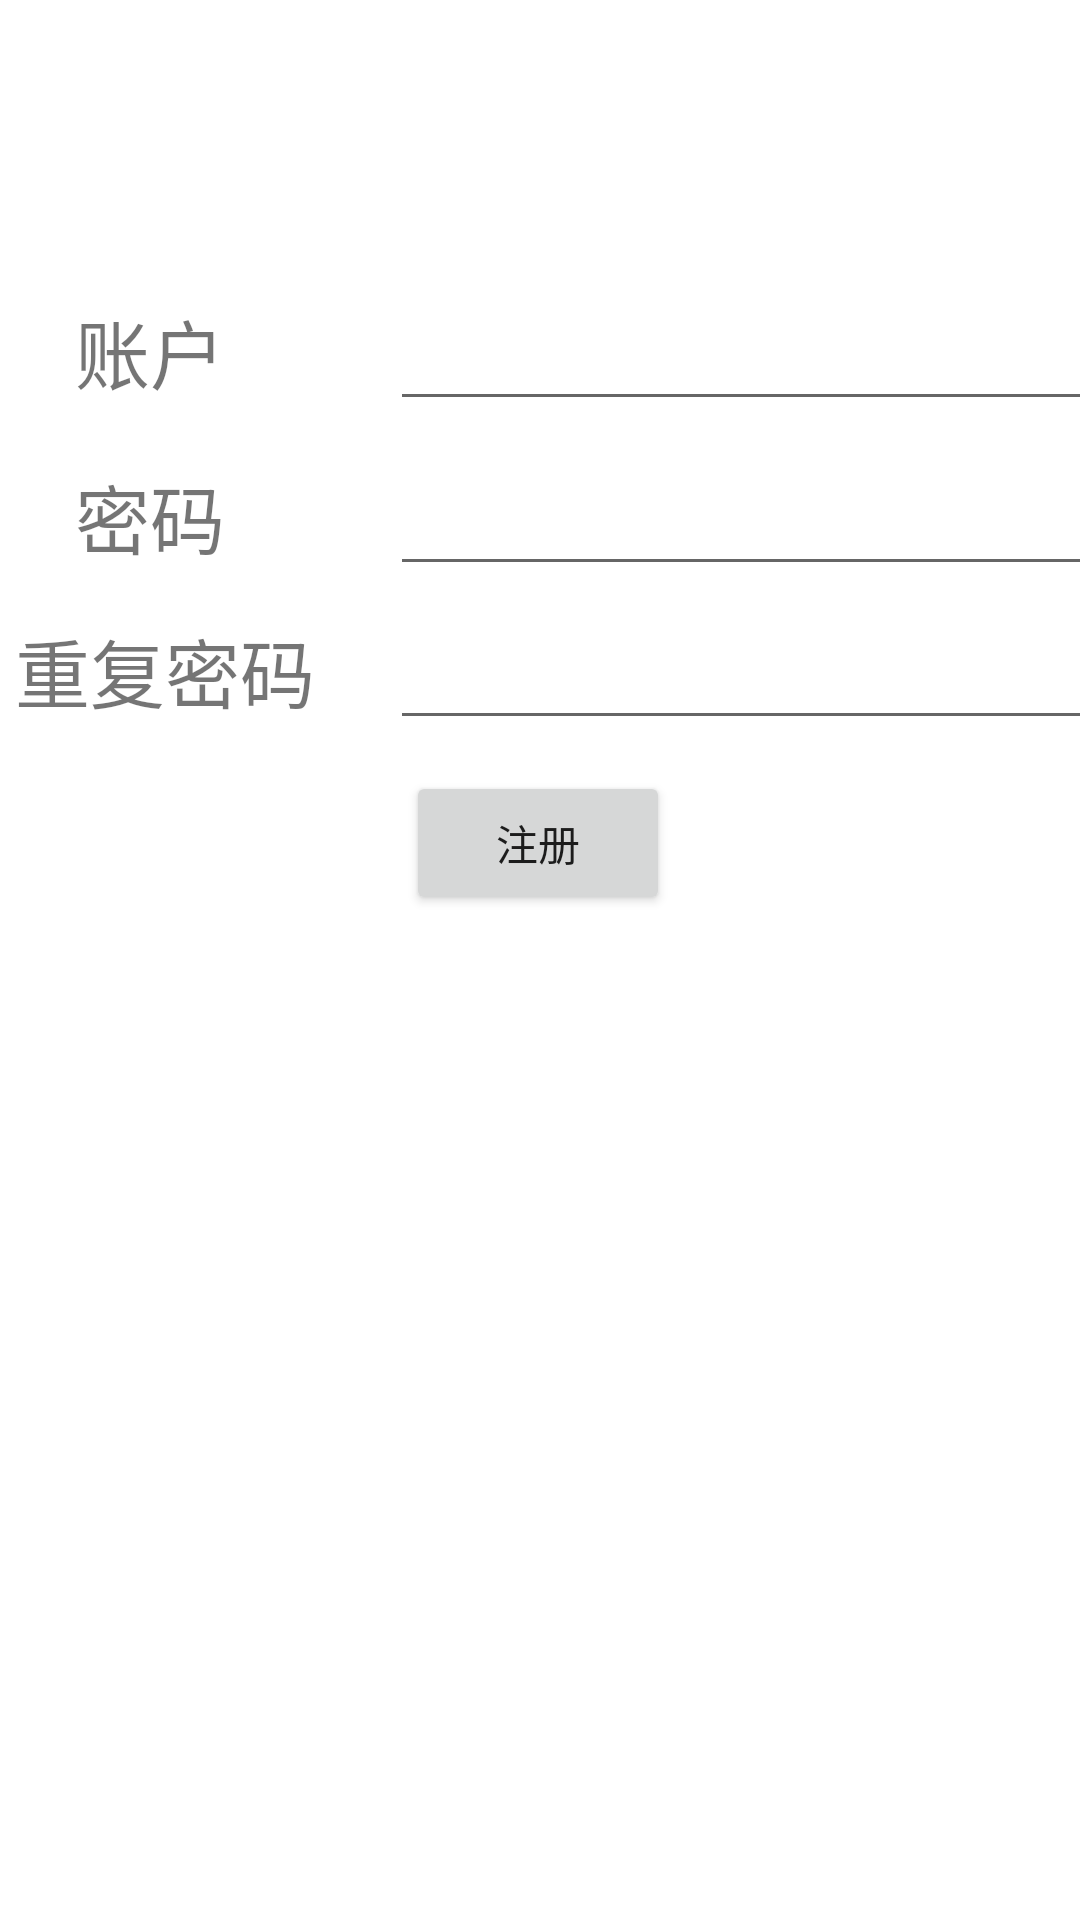

Reconstruct the res/layout file that produces this screen, plus the resources it refers to.
<!-- AndroidManifest.xml: application theme Theme.AndroidThirdClass -->
<!-- res/layout/register.xml -->
<?xml version="1.0" encoding="utf-8"?>
<androidx.constraintlayout.widget.ConstraintLayout xmlns:android="http://schemas.android.com/apk/res/android"
    xmlns:app="http://schemas.android.com/apk/res-auto"
    xmlns:tools="http://schemas.android.com/tools"
    android:layout_width="match_parent"
    android:layout_height="match_parent"
    tools:context=".level3.RegisterTest">


    <LinearLayout
        android:layout_width="match_parent"
        android:layout_height="50dp"
        android:orientation="horizontal"
        app:layout_constraintBottom_toBottomOf="parent"
        app:layout_constraintEnd_toEndOf="parent"
        app:layout_constraintHorizontal_bias="0.0"
        app:layout_constraintStart_toStartOf="parent"
        app:layout_constraintTop_toTopOf="parent"
        app:layout_constraintVertical_bias="0.168">

        <TextView
            android:layout_width="55dp"
            android:layout_height="match_parent"
            android:layout_marginLeft="25dp"
            android:text="账户"
            android:textSize="25dp" />

        <EditText
            android:id="@+id/edit_register_account"
            android:layout_width="250dp"
            android:layout_height="wrap_content"
            android:layout_marginLeft="50dp" />

    </LinearLayout>

    <LinearLayout
        android:layout_width="match_parent"
        android:layout_height="50dp"
        android:orientation="horizontal"
        app:layout_constraintBottom_toBottomOf="parent"
        app:layout_constraintEnd_toEndOf="parent"
        app:layout_constraintHorizontal_bias="0.0"
        app:layout_constraintStart_toStartOf="parent"
        app:layout_constraintTop_toTopOf="parent"
        app:layout_constraintVertical_bias="0.261">

        <TextView
            android:layout_width="55dp"
            android:layout_height="match_parent"
            android:layout_marginLeft="25dp"
            android:text="密码"
            android:textSize="25dp" />

        <EditText
            android:id="@+id/edit_register_password1"
            android:layout_width="250dp"
            android:layout_height="wrap_content"
            android:layout_marginLeft="50dp" />

    </LinearLayout>

    <LinearLayout
        android:layout_width="match_parent"
        android:layout_height="50dp"
        android:orientation="horizontal"
        app:layout_constraintBottom_toBottomOf="parent"
        app:layout_constraintEnd_toEndOf="parent"
        app:layout_constraintHorizontal_bias="0.0"
        app:layout_constraintStart_toStartOf="parent"
        app:layout_constraintTop_toTopOf="parent"
        app:layout_constraintVertical_bias="0.348">

        <TextView
            android:layout_width="125dp"
            android:layout_height="match_parent"
            android:layout_marginLeft="5dp"
            android:text="重复密码"
            android:textSize="25dp" />

        <EditText
            android:id="@+id/edit_register_password2"
            android:layout_width="250dp"
            android:layout_height="wrap_content"
            />

    </LinearLayout>

    <Button
        android:id="@+id/button_register_register"
        android:layout_width="wrap_content"
        android:layout_height="wrap_content"
        android:text="注册"
        app:layout_constraintBottom_toBottomOf="parent"
        app:layout_constraintEnd_toEndOf="parent"
        app:layout_constraintHorizontal_bias="0.498"
        app:layout_constraintStart_toStartOf="parent"
        app:layout_constraintTop_toTopOf="parent"
        app:layout_constraintVertical_bias="0.434" />


</androidx.constraintlayout.widget.ConstraintLayout>
<!-- resources referenced by this layout -->
<resources>
  <style name="Theme.AndroidThirdClass" parent="Theme.MaterialComponents.DayNight.DarkActionBar">
          
          <item name="colorPrimary">@color/purple_500</item>
          <item name="colorPrimaryVariant">@color/purple_700</item>
          <item name="colorOnPrimary">@color/white</item>
          
          <item name="colorSecondary">@color/teal_200</item>
          <item name="colorSecondaryVariant">@color/teal_700</item>
          <item name="colorOnSecondary">@color/black</item>
          
          <item name="android:statusBarColor" tools:targetApi="l">?attr/colorPrimaryVariant</item>
          
      </style>
  <!-- not gathered from this repository: default colours our renderer supplied (Android Studio template values) -->
  <color name="purple_500">#FF6200EE</color>
  <color name="purple_700">#FF3700B3</color>
  <color name="teal_200">#FF03DAC5</color>
  <color name="teal_700">#FF018786</color>
  <color name="black">#FF000000</color>
  <color name="white">#FFFFFFFF</color>
</resources>
